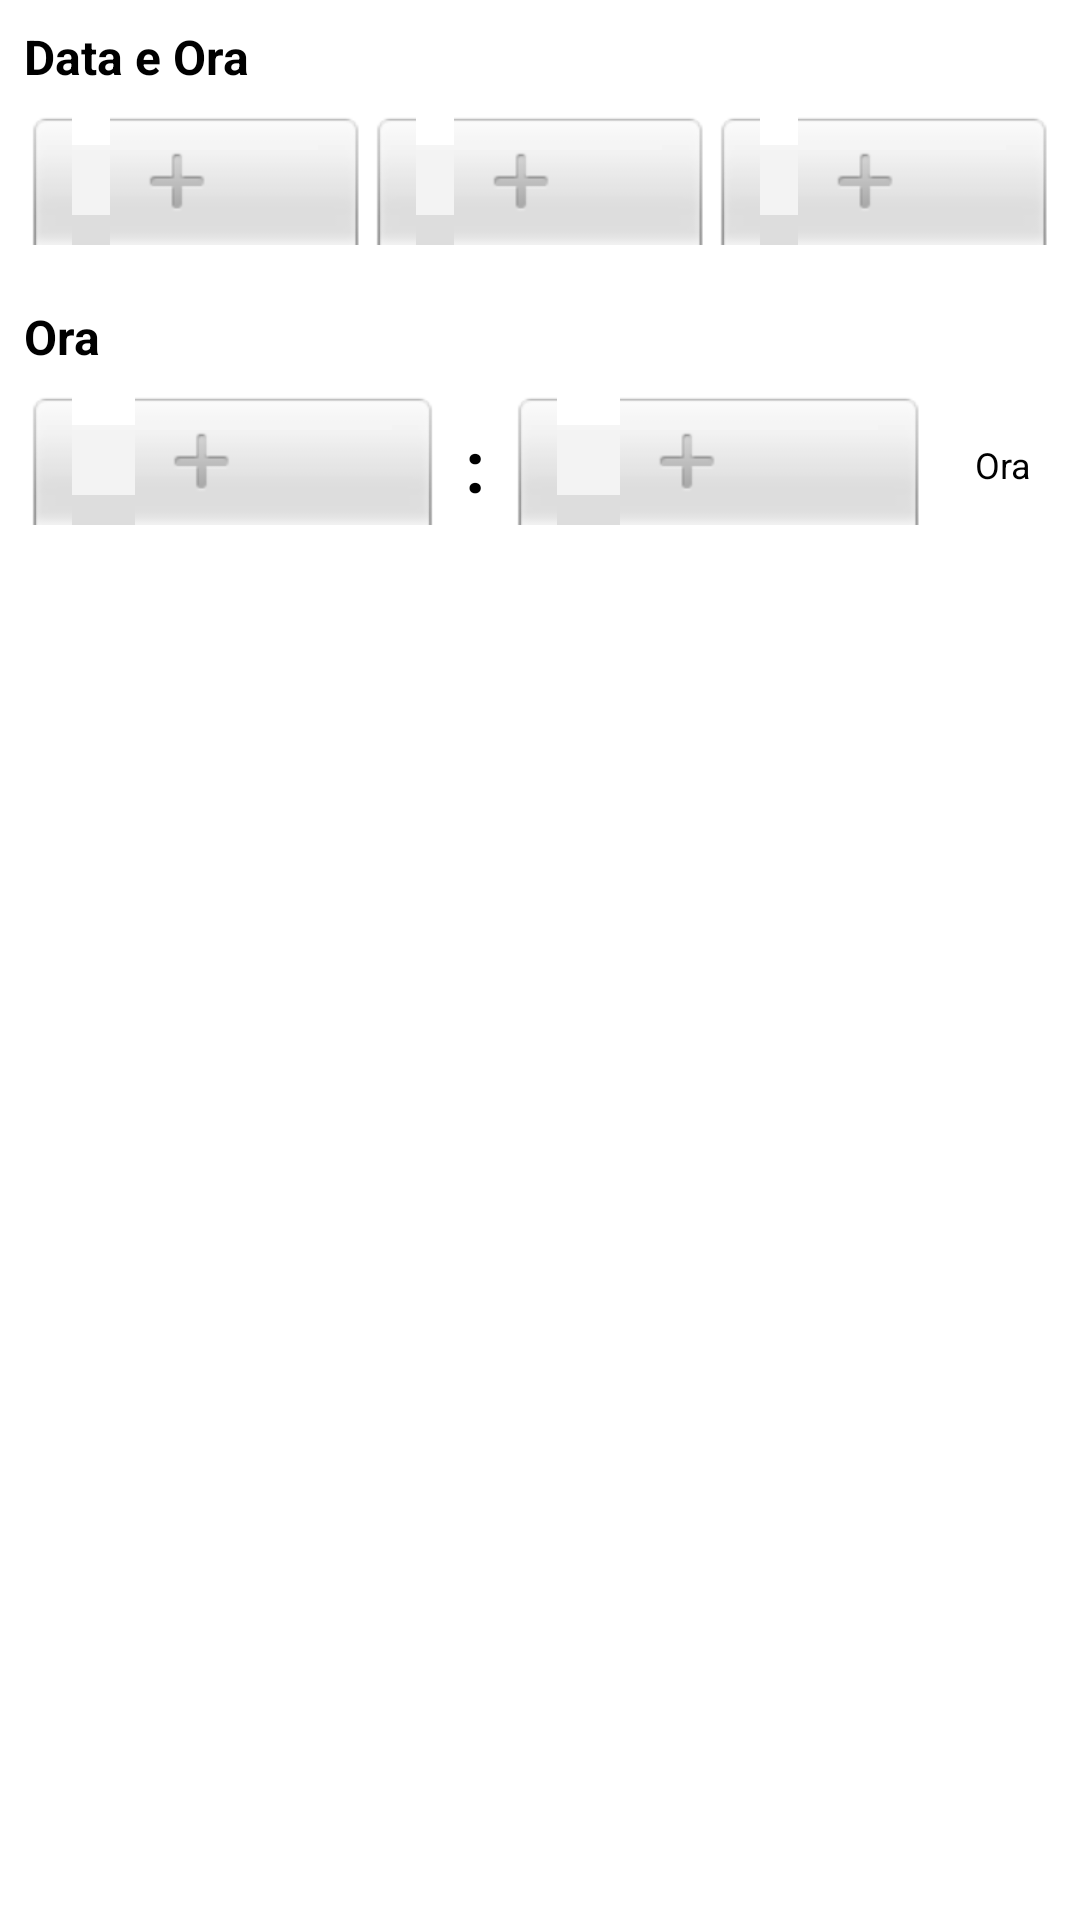

Write the Android layout XML for this screen, with the resource values it uses.
<!-- AndroidManifest.xml: application theme Theme.Santibailor -->
<!-- res/layout/custom_date_time_picker.xml -->
<?xml version="1.0" encoding="utf-8"?>
<LinearLayout xmlns:android="http://schemas.android.com/apk/res/android"
    android:layout_width="match_parent"
    android:layout_height="wrap_content"
    android:orientation="vertical"
    android:padding="8dp">

    
    <TextView
        android:layout_width="match_parent"
        android:layout_height="wrap_content"
        android:text="@string/data_ora"
        android:textStyle="bold"
        android:textSize="16sp"
        android:paddingBottom="8dp"/>

    <LinearLayout
        android:layout_width="match_parent"
        android:layout_height="wrap_content"
        android:orientation="horizontal">

        
        <NumberPicker
            android:id="@+id/day_picker"
            android:layout_width="0dp"
            android:layout_height="wrap_content"
            android:layout_weight="1" />

        
        <NumberPicker
            android:id="@+id/month_picker"
            android:layout_width="0dp"
            android:layout_height="wrap_content"
            android:layout_weight="1" />

        
        <NumberPicker
            android:id="@+id/year_picker"
            android:layout_width="0dp"
            android:layout_height="wrap_content"
            android:layout_weight="1" />

    </LinearLayout>

    
    <TextView
        android:layout_width="match_parent"
        android:layout_height="wrap_content"
        android:text="@string/ora"
        android:textStyle="bold"
        android:textSize="16sp"
        android:paddingTop="16dp"
        android:paddingBottom="8dp"/>

    <LinearLayout
        android:layout_width="match_parent"
        android:layout_height="wrap_content"
        android:orientation="horizontal"
        android:gravity="center_vertical">

        
        <NumberPicker
            android:id="@+id/hour_picker"
            android:layout_width="0dp"
            android:layout_height="wrap_content"
            android:layout_weight="1" />

        <TextView
            android:layout_width="wrap_content"
            android:layout_height="wrap_content"
            android:text=":"
            android:textSize="24sp"
            android:textStyle="bold"
            android:paddingStart="8dp"
            android:paddingEnd="8dp"/>

        
        <NumberPicker
            android:id="@+id/minute_picker"
            android:layout_width="0dp"
            android:layout_height="wrap_content"
            android:layout_weight="1" />

        
        <Button
            android:id="@+id/now_button"
            android:layout_width="wrap_content"
            android:layout_height="wrap_content"
            android:text="@string/ora"
            android:textSize="12sp"
            android:padding="8dp"
            android:layout_marginStart="8dp"
            style="?attr/materialButtonOutlinedStyle"/>

    </LinearLayout>

</LinearLayout>
<!-- resources referenced by this layout -->
<resources>
  <string name="data_ora">Data e Ora</string>
  <string name="ora">Ora</string>
  <style name="Theme.Santibailor" parent="Theme.MaterialComponents.DayNight.NoActionBar">
          
          <item name="colorPrimary">@color/purple_200</item>
          <item name="colorPrimaryVariant">@color/purple_700</item>
          <item name="colorOnPrimary">@color/black</item>
          
          <item name="colorSecondary">@color/teal_200</item>
          <item name="colorSecondaryVariant">@color/teal_200</item>
          <item name="colorOnSecondary">@color/black</item>
          
          <item name="android:statusBarColor">?attr/colorPrimaryVariant</item>
          
      </style>
  <color name="purple_200">#FFBB86FC</color>
  <color name="purple_700">#FF3700B3</color>
  <color name="black">#FF000000</color>
  <color name="teal_200">#FF03DAC5</color>
</resources>
